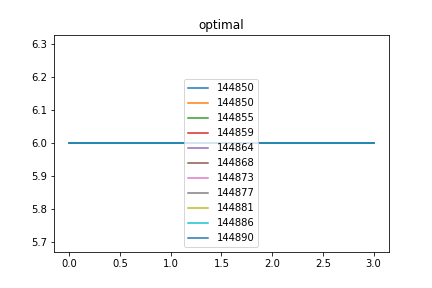

The table this chart was drawn from, first rows:
optimal, Max_fit, Gen, Dataset, Dist, Hof
144850, 0.0, 4, [6, 6, 6, 6], 0, [6, 6, 6, 6]
144855, 0.0, 4, [6, 6, 6, 6], 0, [6, 6, 6, 6]
144859, 0.0, 5, [6, 6, 6, 6], 0, [6, 6, 6, 6]
144864, 0.0, 5, [6, 6, 6, 6], 0, [6, 6, 6, 6]
144868, 0.0, 5, [6, 6, 6, 6], 0, [6, 6, 6, 6]
144873, 0.0, 6, [6, 6, 6, 6], 0, [6, 6, 6, 6]
144877, 0.0, 4, [6, 6, 6, 6], 0, [6, 6, 6, 6]
144881, 0.0, 4, [6, 6, 6, 6], 0, [6, 6, 6, 6]
144886, 0.0, 4, [6, 6, 6, 6], 0, [6, 6, 6, 6]
144890, 0.0, 5, [6, 6, 6, 6], 0, [6, 6, 6, 6]
